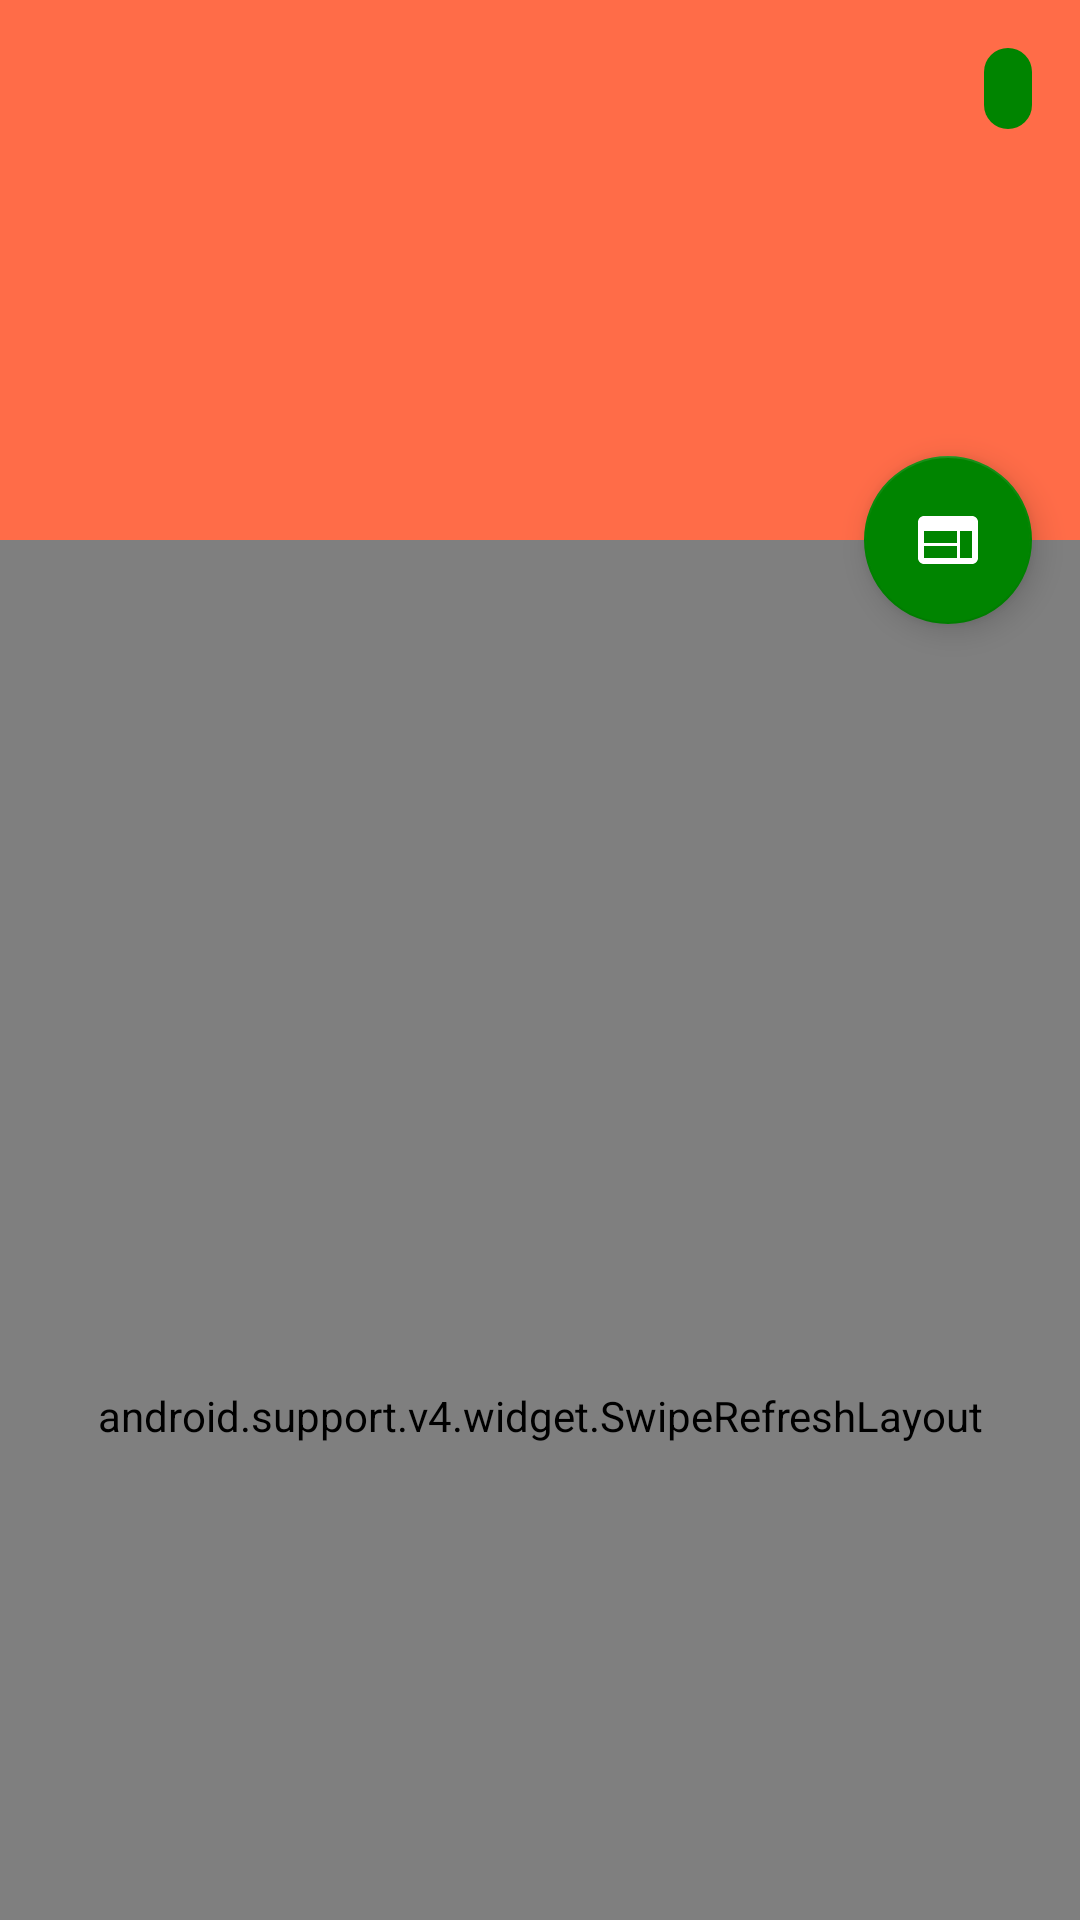

Write the Android layout XML for this screen, with the resource values it uses.
<!-- AndroidManifest.xml: application theme AppTheme -->
<!-- res/layout/activity_detail.xml -->
<?xml version="1.0" encoding="utf-8"?>
<android.support.design.widget.CoordinatorLayout xmlns:android="http://schemas.android.com/apk/res/android"
    xmlns:app="http://schemas.android.com/apk/res-auto"
    xmlns:tools="http://schemas.android.com/tools"
    android:layout_width="match_parent"
    android:layout_height="match_parent"
    android:id="@+id/detail_parent"
    android:fitsSystemWindows="true">

    <android.support.design.widget.AppBarLayout
        android:id="@+id/app_bar"
        android:layout_width="match_parent"
        android:layout_height="180dp"
        android:fitsSystemWindows="true"
        android:theme="@style/AppTheme.AppBarOverlay">

        <android.support.design.widget.CollapsingToolbarLayout
            android:id="@+id/toolbar_layout"
            android:layout_width="match_parent"
            android:layout_height="match_parent"
            android:fitsSystemWindows="true"
            app:contentScrim="?attr/colorPrimary"
            app:layout_scrollFlags="scroll|exitUntilCollapsed">

            <TextView
                android:id="@+id/tv_point"
                android:layout_width="wrap_content"
                android:layout_height="wrap_content"
                android:layout_gravity="right"
                android:layout_margin="16dp"
                android:background="@drawable/rounded_bakground_green"
                android:paddingBottom="4dp"
                android:paddingLeft="8dp"
                android:paddingRight="8dp"
                android:paddingTop="4dp"
                tools:text="200 Points"
                android:textColor="@color/colorWhite"
                android:textSize="14sp" />

            <LinearLayout
                android:layout_width="wrap_content"
                android:layout_height="wrap_content"
                android:layout_gravity="left|bottom"
                android:layout_margin="16dp"
                android:orientation="vertical">

                <TextView
                    android:id="@+id/tv_title"
                    android:layout_width="wrap_content"
                    android:layout_height="wrap_content"
                    android:textColor="@color/colorWhite"
                    android:textSize="18sp"
                    android:textStyle="bold"
                    tools:text="Title" />

                <TextView
                    android:id="@+id/tv_subtitle"
                    android:layout_width="wrap_content"
                    android:layout_height="wrap_content"
                    android:textColor="@color/colorWhite"
                    android:textSize="14sp"
                    tools:text="Subtitle" />
            </LinearLayout>

            <android.support.v7.widget.Toolbar
                android:id="@+id/toolbar"
                android:layout_width="match_parent"
                android:layout_height="?attr/actionBarSize"
                app:layout_collapseMode="pin"
                app:popupTheme="@style/ThemeOverlay.AppCompat.Light"
                tools:visibility="gone" />

        </android.support.design.widget.CollapsingToolbarLayout>
    </android.support.design.widget.AppBarLayout>

    <android.support.v4.widget.SwipeRefreshLayout
        android:id="@+id/swipeLayout"
        android:layout_width="match_parent"
        android:layout_height="match_parent"
        app:layout_behavior="@string/appbar_scrolling_view_behavior">

        <RelativeLayout
            android:id="@+id/view"
            android:layout_width="match_parent"
            android:layout_height="wrap_content">

            <TextView
                android:id="@+id/tv_label"
                android:layout_width="match_parent"
                android:layout_height="wrap_content"
                android:paddingBottom="8dp"
                android:paddingLeft="16dp"
                android:paddingRight="16dp"
                android:paddingTop="8dp"
                android:text="Comments"
                android:textColor="@color/colorGrey"
                android:textSize="18sp"
                android:textStyle="bold" />

            <android.support.v7.widget.RecyclerView
                android:id="@+id/rv_comment"
                android:layout_width="match_parent"
                android:layout_height="match_parent"
                android:layout_below="@+id/tv_label"
                android:clipToPadding="false"
                android:padding="8dp"
                app:layout_behavior="@string/appbar_scrolling_view_behavior" />

        </RelativeLayout>
    </android.support.v4.widget.SwipeRefreshLayout>

    <android.support.design.widget.FloatingActionButton
        android:id="@+id/fab"
        android:layout_width="wrap_content"
        android:layout_height="wrap_content"
        android:layout_margin="16dp"
        app:fabSize="normal"
        app:layout_anchor="@id/app_bar"
        app:layout_anchorGravity="bottom|end"
        app:srcCompat="@drawable/ic_web_24dp" />

</android.support.design.widget.CoordinatorLayout>
<!-- resources referenced by this layout -->
<resources>
  <color name="colorGrey">#808080</color>
  <color name="colorWhite">#FFFFFF</color>
  <!-- drawable ic_web_24dp (drawable) -->
  <vector xmlns:android="http://schemas.android.com/apk/res/android"
          android:width="24dp"
          android:height="24dp"
          android:viewportWidth="24.0"
          android:viewportHeight="24.0">
      <path
          android:fillColor="@color/colorWhite"
          android:pathData="M20,4L4,4c-1.1,0 -1.99,0.9 -1.99,2L2,18c0,1.1 0.9,2 2,2h16c1.1,0 2,-0.9 2,-2L22,6c0,-1.1 -0.9,-2 -2,-2zM15,18L4,18v-4h11v4zM15,13L4,13L4,9h11v4zM20,18h-4L16,9h4v9z"/>
  </vector>
  <!-- drawable rounded_bakground_green (drawable) -->
  <?xml version="1.0" encoding="utf-8"?>
  <shape xmlns:android="http://schemas.android.com/apk/res/android"
      android:shape="rectangle">
      <solid android:color="@color/colorGreen" />
      <corners android:bottomRightRadius="8dp"
          android:bottomLeftRadius="8dp"
          android:topRightRadius="8dp"
          android:topLeftRadius="8dp"/>
  </shape>
  <style name="AppTheme.AppBarOverlay" parent="ThemeOverlay.AppCompat.Dark.ActionBar" />
  <style name="AppTheme" parent="Theme.AppCompat.Light.NoActionBar">
          <item name="colorPrimary">@color/colorPrimary</item>
          <item name="colorPrimaryDark">@color/colorPrimaryDark</item>
          <item name="colorAccent">@color/colorAccent</item>
          <item name="titleTextColor">@color/colorWhite</item>
      </style>
  <color name="colorGreen">#008400</color>
  <color name="colorPrimary">#FF6C48</color>
  <color name="colorPrimaryDark">#c25338</color>
  <color name="colorAccent">#008400</color>
</resources>
